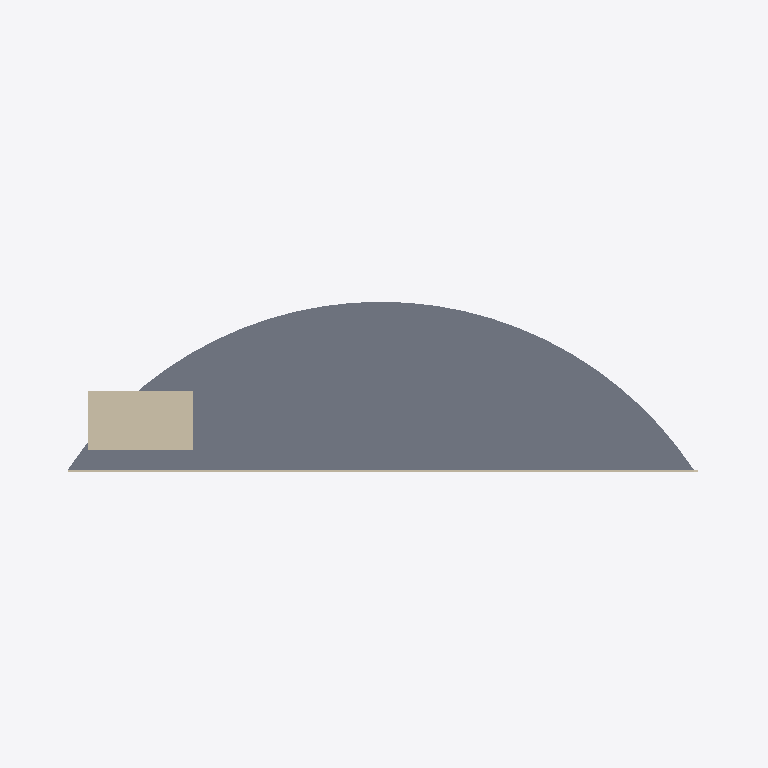
Plan cut of the same IFC building model at storey 'Level 02' (level 7.60 m, cut at 9.00 m), seen from above with north up, elements coloured by IFC class: 2 walls (beige), 1 slab (grey). Cut surfaces are drawn darker.
Extent 108.0 m × 32.0 m × 100.0 m (x, y, z). Storeys (27): Ground at 0.00 m; Level 01 at 3.80 m; Level 02 at 7.60 m; Level 03 at 11.40 m; Level 04 at 15.20 m; Level 05 at 19.00 m; Level 06 at 22.80 m; Level 07 at 26.60 m; Level 08 at 30.40 m; Level 09 at 34.20 m; Level 10 at 38.00 m; Level 11 at 41.80 m; Level 12 at 45.60 m; Level 13 at 49.40 m; Level 14 at 53.20 m; Level 15 at 57.00 m. Elements (107): 52 IfcPlate, 27 IfcSlab, 27 IfcWall, 1 IfcRoof.

HEADER;
FILE_DESCRIPTION(('ViewDefinition[DesignTransferView]'),'2;1');
FILE_NAME('HotelVela.ifc','2026-08-28T00:00:00',('Reference Models'),('IFC Viewer Online'),'IfcOpenShell 0.8.6-alpha260809','Bonsai 0.8.6-alpha260809-f05dd4a (Blender 4.5.12','IFC Viewer Online');
FILE_SCHEMA(('IFC4'));
ENDSEC;
DATA;
#1=IFCPROJECT('3cGCPi5pHT_wECF8NBf7dF',$,'Hotel Vela','Reference model - landmark massing at the mouth of Port Vell','Reference model','Sail-form hotel at the entrance to Port Vell, Barcelona','REFERENCE',(#10,#22),#5);
#27=IFCSITE('3a211pgv5P8Q_teaAxRzKO',$,'Placa de la Rosa dels Vents','Georeferenced to ETRS89 / UTM 31N; curved facade faces north-east',$,#50,$,'Seaward tip of the Barceloneta spit, at the entrance to Port Vell',.ELEMENT.,(41,22,5,880000),(2,11,24,720000),2.5,$,$);
#33=IFCBUILDING('17f8csqVvOq9uMPG8vVEc9',$,'Hotel Vela',$,$,#56,$,'Sail-form hotel, 26 storeys, 98.80 m',.ELEMENT.,$,$,$);
#39=IFCBUILDINGSTOREY('0dfsG3xhTQqxkj$bVQBsic',$,'Ground',$,$,#62,$,'Ground floor - lobby, arrival and beach frontage',.ELEMENT.,0.0);
#65=IFCBUILDINGSTOREY('2jcP5gKP9VLw_WhLs2G1d1',$,'Level 01',$,$,#71,$,'Level 1 - guest rooms',.ELEMENT.,3.8);
#72=IFCBUILDINGSTOREY('0wokTaeKnLFgD3YarCKeHf',$,'Level 02',$,$,#78,$,'Level 2 - guest rooms',.ELEMENT.,7.6);
#79=IFCBUILDINGSTOREY('1HTi_0BRzQb9RhIDNxdzUE',$,'Level 03',$,$,#85,$,'Level 3 - guest rooms',.ELEMENT.,11.4);
#86=IFCBUILDINGSTOREY('1rhMus4cvNphkn8vQcxIMW',$,'Level 04',$,$,#92,$,'Level 4 - guest rooms',.ELEMENT.,15.2);
#93=IFCBUILDINGSTOREY('2E4MSr8M1Un9Uvd2J9uF4A',$,'Level 05',$,$,#99,$,'Level 5 - guest rooms',.ELEMENT.,19.0);
#100=IFCBUILDINGSTOREY('20wqFaquTTCxnPPqJCG__8',$,'Level 06',$,$,#106,$,'Level 6 - guest rooms',.ELEMENT.,22.8);
#107=IFCBUILDINGSTOREY('1piZPiUrjNIQapFP7TbZ0s',$,'Level 07',$,$,#113,$,'Level 7 - guest rooms',.ELEMENT.,26.6);
#114=IFCBUILDINGSTOREY('0b7Ojg13TTrPxXQxFOCZ$G',$,'Level 08',$,$,#120,$,'Level 8 - guest rooms',.ELEMENT.,30.4);
#121=IFCBUILDINGSTOREY('3_12RJQwbJUO96Cj83cqBj',$,'Level 09',$,$,#127,$,'Level 9 - guest rooms',.ELEMENT.,34.2);
#128=IFCBUILDINGSTOREY('3Hh5pJz9HN0uG$xt0mxZbn',$,'Level 10',$,$,#134,$,'Level 10 - guest rooms',.ELEMENT.,38.0);
#135=IFCBUILDINGSTOREY('1sKwaKv5XQUPTITLy9oV_c',$,'Level 11',$,$,#141,$,'Level 11 - guest rooms',.ELEMENT.,41.8);
#142=IFCBUILDINGSTOREY('0Pe70JF25RTfOCj77bKSsw',$,'Level 12',$,$,#148,$,'Level 12 - guest rooms',.ELEMENT.,45.6);
#149=IFCBUILDINGSTOREY('0qW0rJXP5MEPhC2pn7GU1B',$,'Level 13',$,$,#155,$,'Level 13 - guest rooms',.ELEMENT.,49.4);
#156=IFCBUILDINGSTOREY('1CTEyDyRXGzxkzoQ_Gd1En',$,'Level 14',$,$,#162,$,'Level 14 - guest rooms',.ELEMENT.,53.2);
#163=IFCBUILDINGSTOREY('2g27ybh1nQUvEqF26Vcklz',$,'Level 15',$,$,#169,$,'Level 15 - guest rooms',.ELEMENT.,57.0);
#170=IFCBUILDINGSTOREY('2COFWuYq5MOPc4ntSc0WFV',$,'Level 16',$,$,#176,$,'Level 16 - guest rooms',.ELEMENT.,60.8);
#177=IFCBUILDINGSTOREY('1Y0tsgh51HXhVdFoUiVFeD',$,'Level 17',$,$,#183,$,'Level 17 - guest rooms',.ELEMENT.,64.6);
#184=IFCBUILDINGSTOREY('2eO$16c$DRPvKu6wiLtoVv',$,'Level 18',$,$,#190,$,'Level 18 - guest rooms',.ELEMENT.,68.4);
#191=IFCBUILDINGSTOREY('1QzRhrzOnK9AtA5YULNTMy',$,'Level 19',$,$,#197,$,'Level 19 - guest rooms',.ELEMENT.,72.2);
#198=IFCBUILDINGSTOREY('0iJeUrBMjSX9RLFIDVe_by',$,'Level 20',$,$,#204,$,'Level 20 - guest rooms',.ELEMENT.,76.0);
#205=IFCBUILDINGSTOREY('0ZNijR2fDVE8O1RyPcJ7ou',$,'Level 21',$,$,#211,$,'Level 21 - guest rooms',.ELEMENT.,79.8);
#212=IFCBUILDINGSTOREY('18Eyp01vXNMgtA9anlqpYt',$,'Level 22',$,$,#218,$,'Level 22 - guest rooms',.ELEMENT.,83.6);
#219=IFCBUILDINGSTOREY('2KpX6z4h9JuQkGW9_HN4I3',$,'Level 23',$,$,#225,$,'Level 23 - guest rooms',.ELEMENT.,87.4);
#226=IFCBUILDINGSTOREY('0yHwaF9FXShPZ6dhc9YEyM',$,'Level 24',$,$,#232,$,'Level 24 - guest rooms',.ELEMENT.,91.2);
#233=IFCBUILDINGSTOREY('15vyy$DofHth3gVEN7nlDr',$,'Level 25',$,$,#239,$,'Level 25 - guest rooms',.ELEMENT.,95.0);
#240=IFCBUILDINGSTOREY('3$gcHmDd1Rm8snglcXvFUO',$,'Level 26',$,$,#246,$,'Roof - plant and terrace',.ELEMENT.,98.8);
#493=IFCSLAB('0WED_53jXS$OWqhu_557Q5',$,'Level 02 Slab','Floor plate, chord 95.0 m, depth 25.5 m',$,#501,#512,$,$);
#2702=IFCWALL('368mAOiLPL5PbJ7$q2BqDY',$,'Service Core','Lift and stair core, full height',$,#2710,#2721,$,$);
#561=IFCWALL('28Vg6VCFXGp9ryBqSwa9_H',$,'Level 02 Back Facade','Rendered facade to the harbour side',$,#568,#579,$,$);
ENDSEC;
